The GitHub repository nithinisaimg/sign_language_translator contains a labelled image folder "signs" with 9 categories: bye, hello, help me, how are you, i love you, please, sorry, thank you, yes. Examples follow, each with its label.

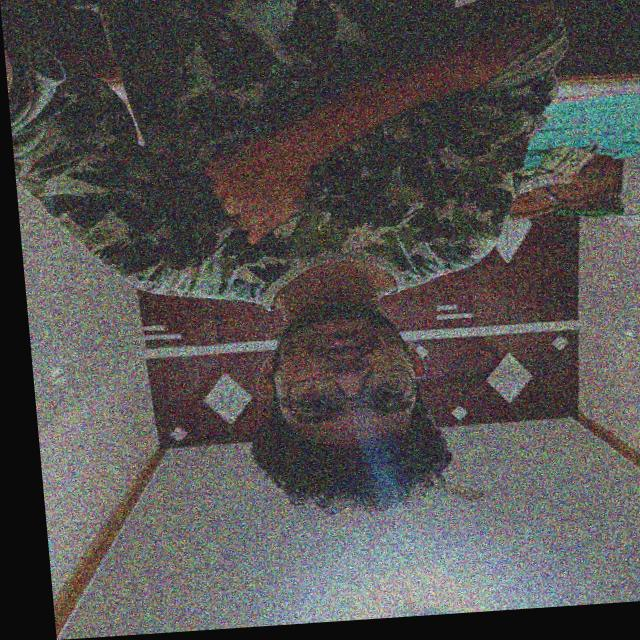
Label: sorry

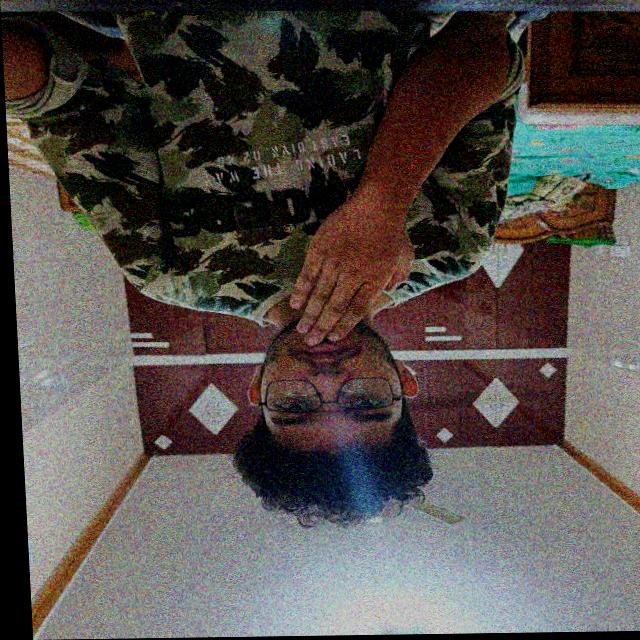
Label: thank you

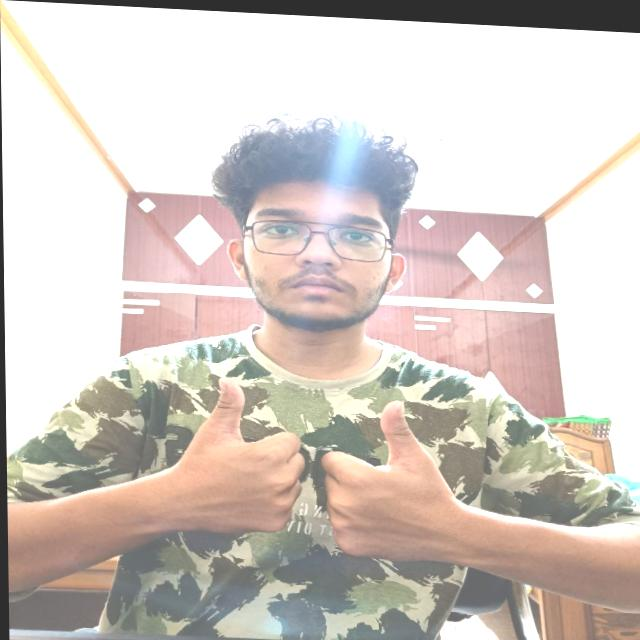
Label: how are you

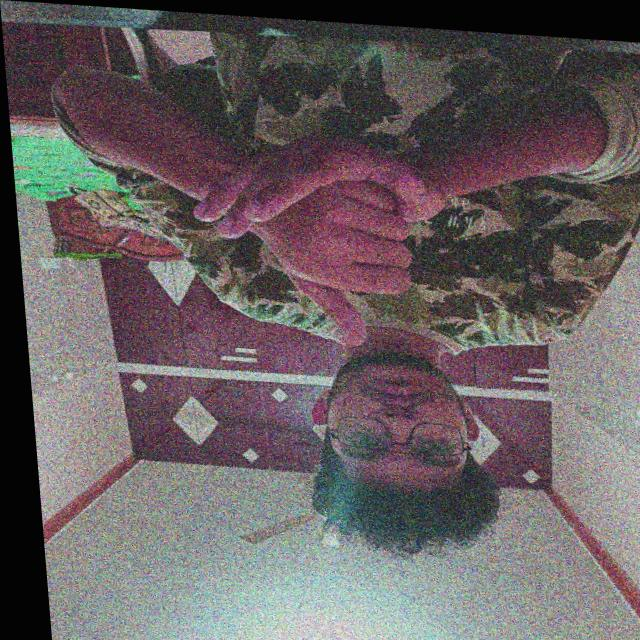
Label: help me

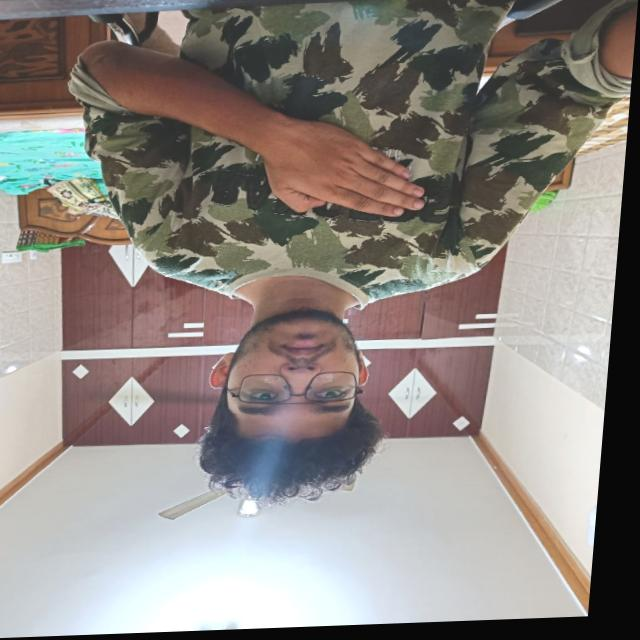
Label: please

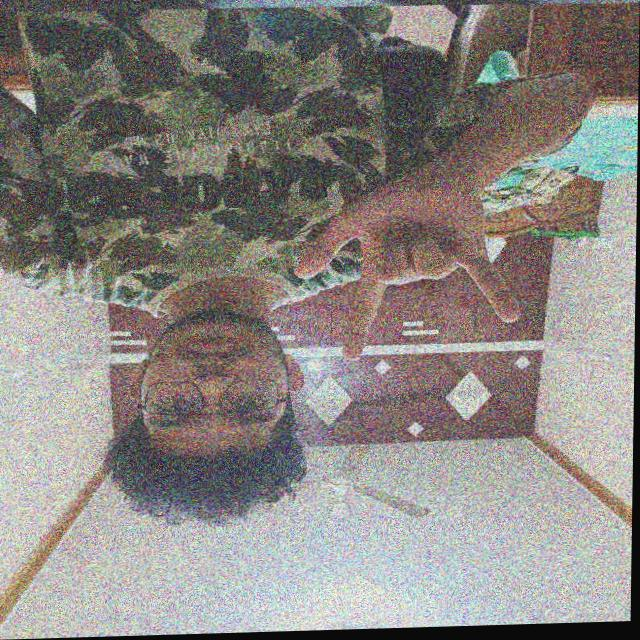
Label: i love you
